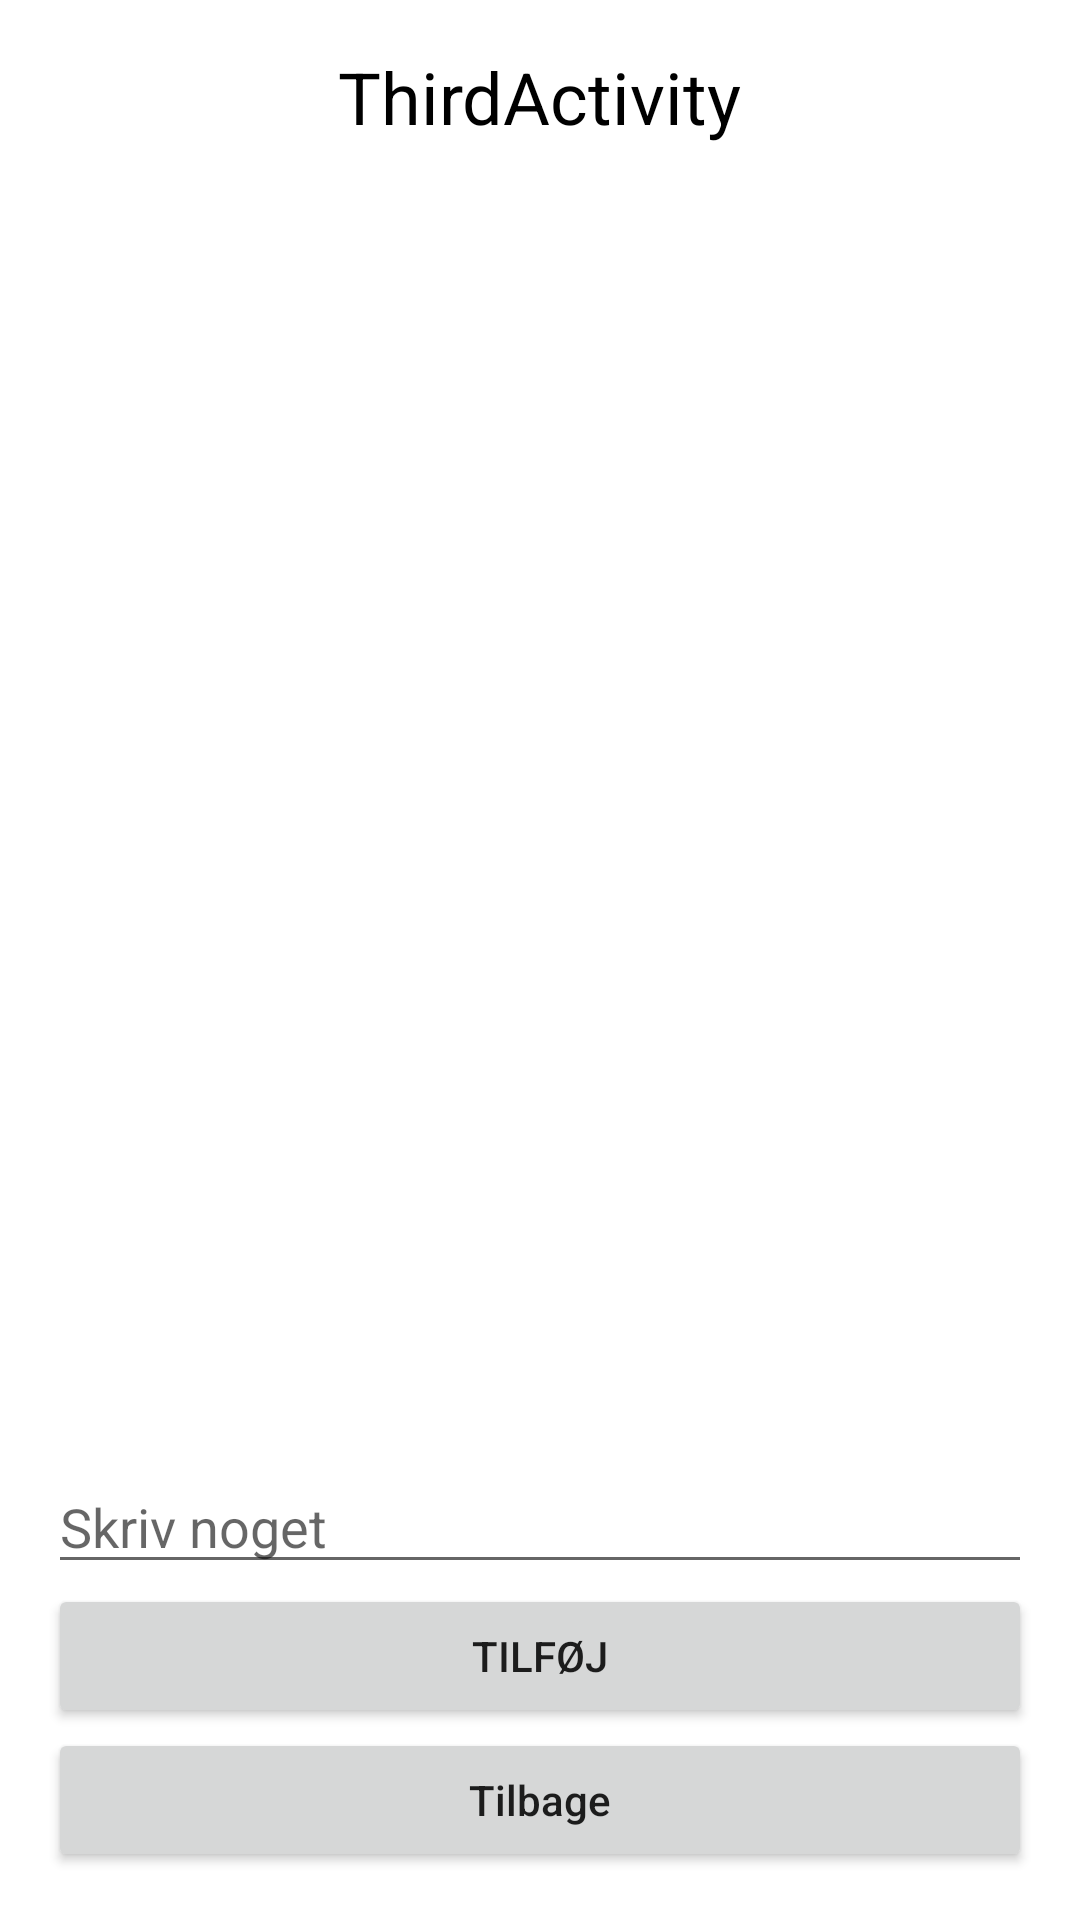

Reconstruct the res/layout file that produces this screen, plus the resources it refers to.
<!-- AndroidManifest.xml: application theme Theme.ActivityII -->
<!-- res/layout/activity_third.xml -->
<?xml version="1.0" encoding="utf-8"?>
<LinearLayout xmlns:android="http://schemas.android.com/apk/res/android"
    xmlns:app="http://schemas.android.com/apk/res-auto"
    xmlns:tools="http://schemas.android.com/tools"
    android:layout_width="match_parent"
    android:layout_height="match_parent"
    android:orientation="vertical"
    android:padding="16dp"
    tools:context=".ThirdActivity">

    <TextView
        android:layout_width="wrap_content"
        android:layout_height="wrap_content"
        android:text="ThirdActivity"
        android:textSize="24sp"
        android:textColor="@color/black"
        android:layout_gravity="center_horizontal"/>

    <Space
        android:layout_width="wrap_content"
        android:layout_height="wrap_content"
        android:layout_weight="1"/>
    <ListView
        android:id="@+id/lst_myList"
        android:layout_width="match_parent"
        android:layout_height="wrap_content"/>
    <EditText
        android:id="@+id/ed_newItem"
        android:layout_width="match_parent"
        android:layout_height="wrap_content"
        android:hint="Skriv noget"/>
    <Button
        android:id="@+id/btn_addItem"
        android:layout_width="match_parent"
        android:layout_height="wrap_content"
        android:text="Tilføj"/>

    <Button
        android:id="@+id/btn_closeThird"
        android:layout_width="match_parent"
        android:layout_height="wrap_content"
        android:text="Tilbage"
        android:textAllCaps="false"/>

</LinearLayout>
<!-- resources referenced by this layout -->
<resources>
  <style name="Theme.ActivityII" parent="Theme.MaterialComponents.DayNight.DarkActionBar">
          
          <item name="colorPrimary">@color/purple_500</item>
          <item name="colorPrimaryVariant">@color/purple_700</item>
          <item name="colorOnPrimary">@color/white</item>
          
          <item name="colorSecondary">@color/teal_200</item>
          <item name="colorSecondaryVariant">@color/teal_700</item>
          <item name="colorOnSecondary">@color/black</item>
          
          <item name="android:statusBarColor" tools:targetApi="l">?attr/colorPrimaryVariant</item>
          
      </style>
  <!-- not gathered from this repository: default colours our renderer supplied (Android Studio template values) -->
  <color name="purple_500">#FF6200EE</color>
  <color name="purple_700">#FF3700B3</color>
  <color name="teal_200">#FF03DAC5</color>
  <color name="teal_700">#FF018786</color>
  <color name="black">#FF000000</color>
  <color name="white">#FFFFFFFF</color>
</resources>
